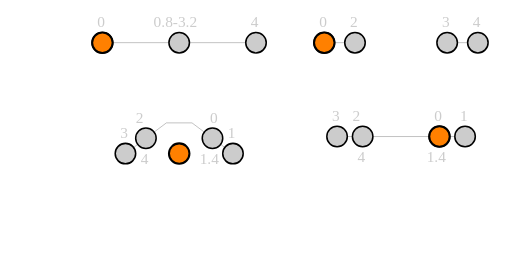
t = 0.00 s
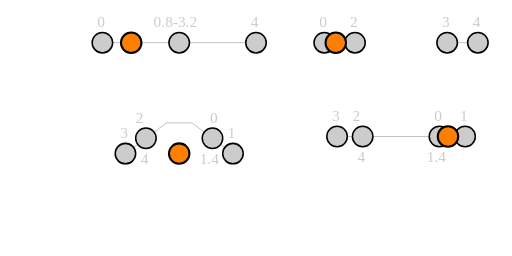
t = 0.75 s
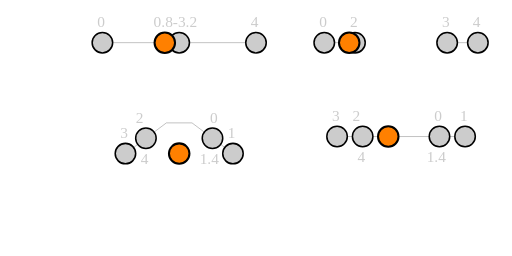
t = 1.63 s
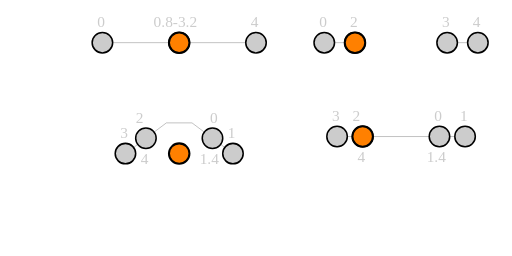
t = 2.00 s
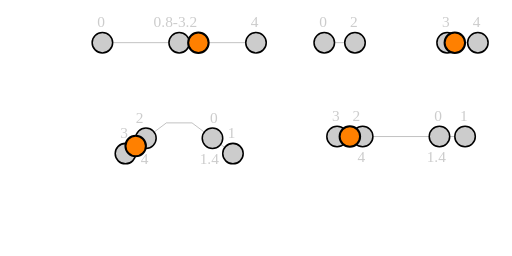
t = 3.25 s
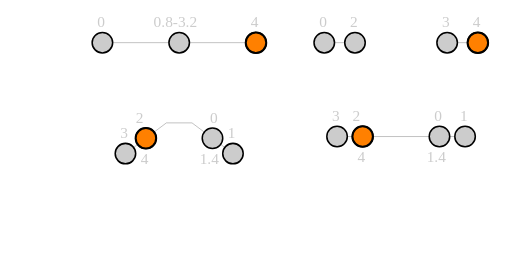
t = 4.00 s

The animated SVG that drew these frames (rendered in a browser with its animation timeline set to each time). Animation: 8 SMIL elements (animateMotion=8); one cycle of 4.00 s.

<?xml version="1.0" encoding="UTF-8"?>
<!-- =====================================================================-->
<!-- animate-elem-33-t.svg                                                -->
<!--                                                                      -->
<!-- Tests AnimateMotion with keyPoints and keyTimes.                     -->
<!--                                                                      -->
<!-- Author : Ola Andersson,  07-Oct-2003                                 --><!DOCTYPE svg PUBLIC "-//W3C//DTD SVG 1.1 Tiny//EN" "http://www.w3.org/Graphics/SVG/1.1/DTD/svg11-tiny.dtd">

<svg xmlns="http://www.w3.org/2000/svg" xmlns:xlink="http://www.w3.org/1999/xlink" version="1.1" baseProfile="tiny" id="svg-root" width="100%" height="100%" viewBox="-100 0 600 300">
	<!-- FIRST TEST-->
	<g transform="translate(110, 50) scale(0.6)">
		<text x="-160" y="-30" font-size="30" stroke="none" fill="#ccc">0</text>
		<text x="-50" y="-30" font-size="30" stroke="none" fill="#ccc">0.8-3.2</text>
		<text x="140" y="-30" font-size="30" stroke="none" fill="#ccc">4</text>
		<g fill="none" stroke="#888">
			 <!--stroke-dasharray="10,6"-->
			<polyline points="-150,0 0,0 150,0"/>
		</g>
		<g fill="#ccc" stroke="#000" stroke-width="3">
			<circle cx="-150" r="20"/>
			<circle r="20"/>
			<circle cx="150" r="20"/>
		</g>
		<circle r="20" fill="rgb(255,128,0)" stroke="#000" stroke-width="4">
			<animateMotion begin="0s" dur="2" values="-150 0; 0 0" calcMode="linear" fill="freeze" keyTimes="0;  1" keyPoints="0; 1"/>
			<animateMotion begin="3s" dur="1" values="0 0; 150 0" calcMode="linear" fill="freeze" keyTimes="0; 1" keyPoints="0;1"/>
		</circle>
	</g>
	<!-- SECOND TEST-->
	<g transform="translate(370, 50) scale(0.6)">
		<text x="-160" y="-30" font-size="30" stroke="none" fill="#ccc">0</text>
		<text x="-100" y="-30" font-size="30" stroke="none" fill="#ccc">2</text>
		<text x="80" y="-30" font-size="30" stroke="none" fill="#ccc">3</text>
		<text x="140" y="-30" font-size="30" stroke="none" fill="#ccc">4</text>
		<g fill="none" stroke="#888" >
			<!--stroke-dasharray="10,6"-->
			<polyline points="-150,0 -90,0"/>
			<polyline points="90,0 150,0"/>
		</g>
		<g fill="#ccc" stroke="#000" stroke-width="3">
			<circle cx="-150" r="20"/>
			<circle cx="-90" r="20"/>
			<circle cx="90" r="20"/>
			<circle cx="150" r="20"/>
		</g>
		<circle r="20" fill="rgb(255,128,0)" stroke="#000" stroke-width="4">
			<animateMotion begin="0s" dur="2" values="-150 0; -90 0" calcMode="linear" fill="freeze" keyTimes="0; 0.5; 1" keyPoints="0; 0.5; 1"/>
			<animateMotion begin="3s" dur="1" values="90 0; 150 0" calcMode="linear" fill="freeze" keyTimes="0; 0.5; 1" keyPoints="0; 0.5; 1"/>
		</circle>
	</g>
	<!-- THIRD TEST-->
	<!-- The lenght of the lines in the polyline (motionpath) are 100,50 and 100.
		 The animated circle starts at the midpoint of one of the "legs" and also pass 
		 this point at time 1.4 since 
		 1.4 = 4*(0.25) + (4*(0.75-0.25))*(1/5).
		 Where 0.25 is the time at keyPoint 1 (2nd) and 1/5 since the control circle is at 
		 1/5 of the distance between keyPoint 1 and 0 (2nd and 3rd).-->
	<g transform="translate(110, 180) scale(0.6)">
		<text x="-115" y="-30" font-size="30" stroke="none" fill="#ccc">3</text>
		<text x="-85" y="-60" font-size="30" stroke="none" fill="#ccc">2</text>
		<text x="60" y="-60" font-size="30" stroke="none" fill="#ccc">0</text>
		<text x="95" y="-30" font-size="30" stroke="none" fill="#ccc">1</text>
		<text x="-75" y="20" font-size="30" stroke="none" fill="#ccc">4</text>
		<text x="40" y="20" font-size="30" stroke="none" fill="#ccc">1.4</text>
		<g fill="none" stroke="#888" >
			<polyline points="-105,0 -25,-60 25,-60 105,0"/>
			<!--stroke-dasharray="10,6"-->
		</g>
		<g fill="#ccc"  stroke="#000" stroke-width="3">
			<circle cx="-105" r="20"/>
			<circle cx="-65" cy="-30" r="20"/>
			<circle cx="65" cy="-30" r="20"/>
			<circle cx="105" r="20"/>
		</g>
		<circle r="20" fill="rgb(255,128,0)" stroke="#000" stroke-width="4">
			<animateMotion begin="0s" dur="1" path="M 65,-30 L 105,0 25,-60 -25,-60 -65,-30  " calcMode="linear" fill="freeze" keyPoints="0;  1; 0.5" keyTimes="0;1 ;0.5"/>
			<animateMotion begin="3s" dur="1" path="M -65,-30 L -105,0 -65,-30  " calcMode="linear" fill="freeze" keyPoints="0; 0.5; 1" keyTimes="0;0.5;1"/>
			<!--<animateMotion dur="4" path="M -105,0 L -25,-60 25,-60 105,0" calcMode="linear" fill="freeze" keyPoints="0.8; 1; 0; 0.2" keyTimes="0; 0.25; 0.75; 1"/>-->
			<!--<animateMotion dur="4" path="M -105,0 L -25,-60 25,-60 105,0" calcMode="linear" fill="freeze" keyPoints="0.8; 1; 0; 0.2" keyTimes="0; 0.25; 0.75; 1"/>-->
			
		</circle>
	</g>
	<!-- FOURTH TEST-->
	<g transform="translate(370, 160) scale(0.6)">
		<text x="-135" y="-30" font-size="30" stroke="none" fill="#ccc">3</text>
		<text x="-95" y="-30" font-size="30" stroke="none" fill="#ccc">2</text>
		<text x="65" y="-30" font-size="30" stroke="none" fill="#ccc">0</text>
		<text x="115" y="-30" font-size="30" stroke="none" fill="#ccc">1</text>
		<text x="-85" y="50" font-size="30" stroke="none" fill="#ccc">4</text>
		<text x="50" y="50" font-size="30" stroke="none" fill="#ccc">1.4</text>
		<g fill="none" stroke="#888">
			 <!--stroke-dasharray="10,6"-->
			<polyline points="-125,0 125,0"/>
		</g>
		<g fill="#ccc" stroke="#000" stroke-width="3">
			<circle cx="-125" r="20"/>
			<circle cx="-75" r="20"/>
			<circle cx="75" r="20"/>
			<circle cx="125" r="20"/>
		</g>
		<circle r="20" fill="rgb(255,128,0)" stroke="#000" stroke-width="4">
			<animateMotion begin="0s" dur="2" from="-125,0" to="125,0" calcMode="linear" fill="freeze" keyPoints="0.8; 1; 0.2" keyTimes="0; 0.25;  1"/>
			<animateMotion begin="3s" dur="1" from="-125,0" to="125,0" calcMode="linear" fill="freeze" keyPoints="0.2;0;0.2" keyTimes="0;0.5 ;1"/>
			
			
		</circle>
	</g>
</svg>
